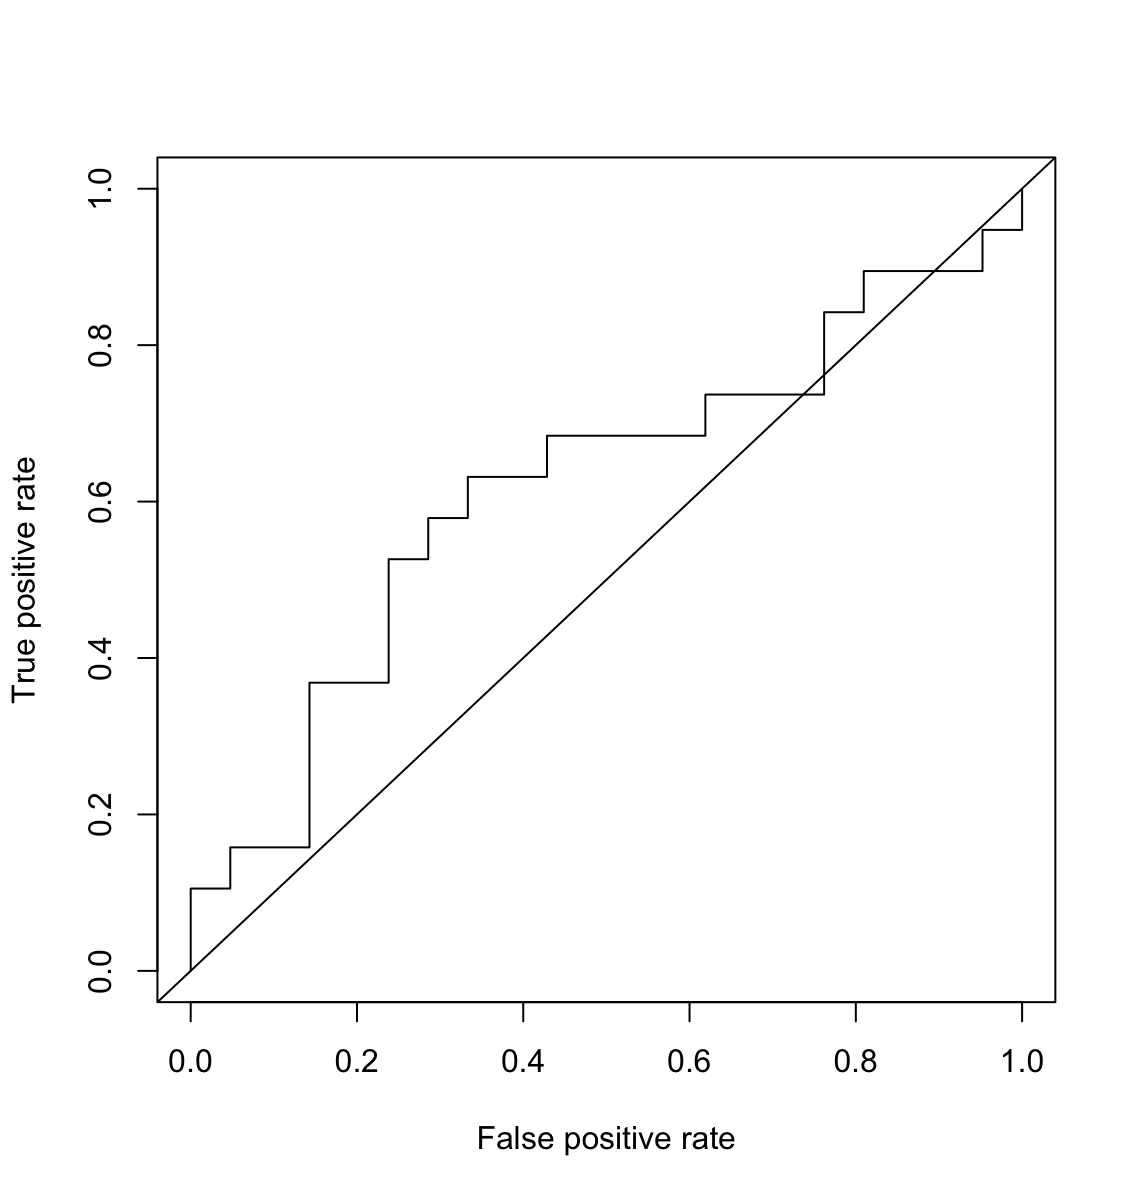

Data behind this chart, as committed beside it:
56.5226, 1
79.04, 0
73.34, 1
29.3, 0
16.74, 0
84.64, 0
51.79, 0
4.724, 0
11.33, 1
80.93, 0
81.37, 1
33.68, 0
20.16, 1
70.96, 0
6.602, 1
32.83, 0
0.4618, 1
88.94, 1
48.34, 0
31.78, 0
10.97, 0
73.31, 1
18.93, 0
35.36, 0
72.33, 0
9.19, 0
33.28, 1
72.47, 1
64.89, 1
14.2, 0
8.419, 0
14.15, 1
43.02, 1
7.239, 0
96.29, 1
48.79, 1
72.9, 1
70.45, 1
10.75, 1
30.79, 0
